Run: headless pygame with SDL's dummy video driver; simulated clock (each Clock.tick advances the game by its frame time, no real sleeping); random seed 0; keys injected as events and as key.get_pressed() state; mouse plan: one left click at the window centre at the start of phase 2, then a move to the lower-right quarter at the start of phase 3.
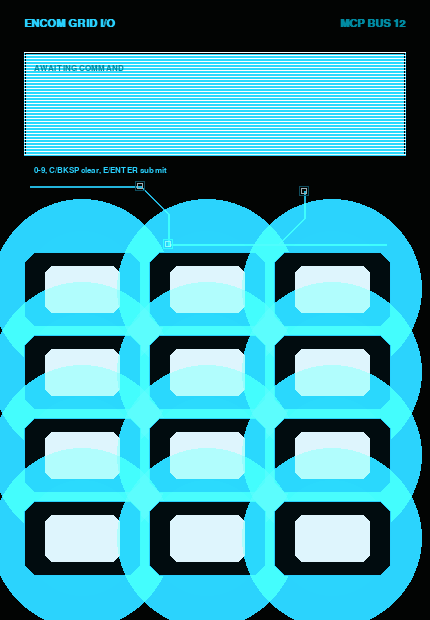
Frame 1 of 4 · flips 1–60 · no input
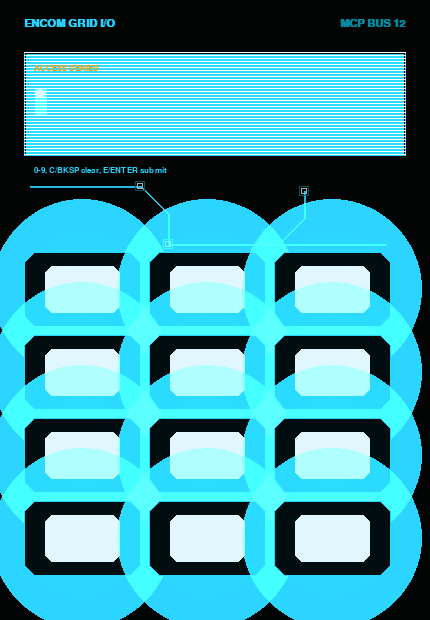
Frame 2 of 4 · flips 61–180 · clicked the window centre · tapped SPACE, RETURN · held RIGHT (→), D
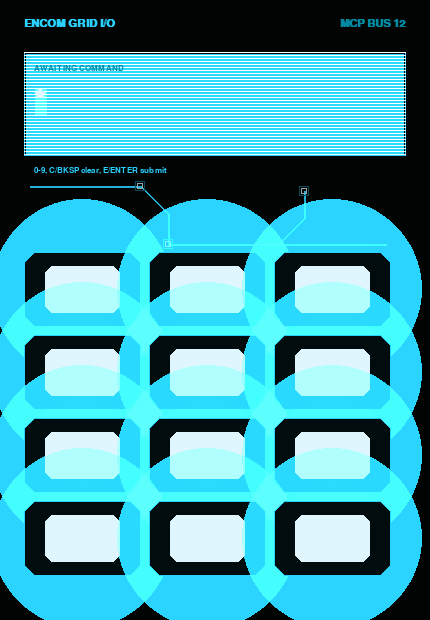
Frame 3 of 4 · flips 181–300 · moved the mouse to the lower-right quarter · held DOWN (↓), S
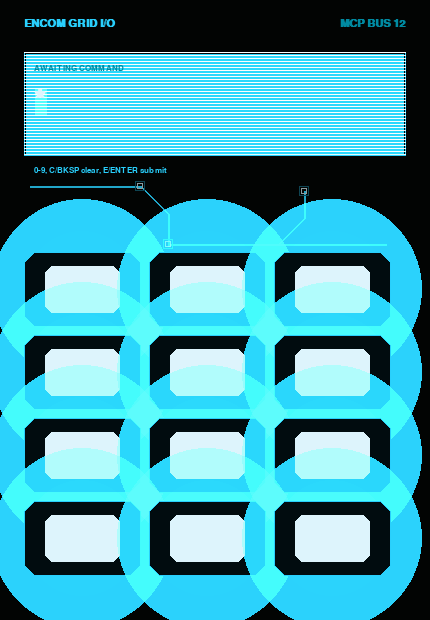
Frame 4 of 4 · flips 301–420 · held LEFT (←), A, UP (↑), W

The pygame program that drew these frames:

# pyright: reportMissingImports=false, reportUnknownMemberType=false, reportUnknownVariableType=false, reportUnknownParameterType=false, reportUnknownArgumentType=false, reportUnusedCallResult=false

from dataclasses import dataclass
from enum import Enum, auto
from typing import Final
import random
import time


class TronColors:
    NEON_BLUE: Final[tuple[int, int, int]] = (42, 210, 255)
    NEON_ORANGE: Final[tuple[int, int, int]] = (255, 157, 0)
    NEON_WHITE: Final[tuple[int, int, int]] = (224, 247, 255)
    DEEP_BLACK: Final[tuple[int, int, int]] = (3, 5, 4)
    GRID_CYAN: Final[tuple[int, int, int]] = (0, 140, 163)


@dataclass
class TronConfig:
    verify_ms: int = 360
    key_flash_ms: int = 110
    max_digits: int = 4
    flicker_min: float = 0.9
    flicker_max: float = 1.0


class AuthState(Enum):
    IDLE = auto()
    VERIFYING = auto()
    SUCCESS = auto()
    ERROR = auto()


class TronKeypad:
    BUTTONS: Final[list[str]] = ["1", "2", "3", "4", "5", "6", "7", "8", "9", "C", "0", "E"]

    def __init__(self, config: TronConfig | None = None, correct_code: str = "1982"):
        self.config: TronConfig = config or TronConfig()
        self.correct_code: str = correct_code
        self.code: str = ""
        self.state: AuthState = AuthState.IDLE
        self.state_since_ms: float = time.time() * 1000
        self.flash_label: str | None = None
        self.flash_since_ms: float = 0.0

    @property
    def masked_code(self) -> str:
        return "*" * len(self.code)

    def _set_state(self, state: AuthState) -> None:
        self.state = state
        self.state_since_ms = time.time() * 1000

    def press(self, label: str) -> bool:
        if self.state == AuthState.VERIFYING:
            return False
        if label not in self.BUTTONS:
            return False

        self.flash_label = label
        self.flash_since_ms = time.time() * 1000

        if label.isdigit():
            if len(self.code) < self.config.max_digits:
                self.code += label
            return True

        if label == "C":
            self.code = ""
            self._set_state(AuthState.IDLE)
            return True

        if label == "E":
            if self.code:
                self._set_state(AuthState.VERIFYING)
            else:
                self._set_state(AuthState.ERROR)
            return True

        return False

    def update(self, now_ms: float | None = None) -> None:
        if now_ms is None:
            now_ms = time.time() * 1000

        if self.state == AuthState.VERIFYING and now_ms - self.state_since_ms >= self.config.verify_ms:
            if self.code == self.correct_code:
                self._set_state(AuthState.SUCCESS)
            else:
                self.code = ""
                self._set_state(AuthState.ERROR)

        if self.state == AuthState.SUCCESS and now_ms - self.state_since_ms >= self.config.key_flash_ms * 2:
            self.code = ""
            self._set_state(AuthState.IDLE)

        if self.state == AuthState.ERROR and now_ms - self.state_since_ms >= self.config.key_flash_ms * 2:
            self._set_state(AuthState.IDLE)

    def flash_intensity(self, now_ms: float | None = None) -> tuple[str | None, float]:
        if now_ms is None:
            now_ms = time.time() * 1000
        if self.flash_label is None:
            return (None, 0.0)

        elapsed = now_ms - self.flash_since_ms
        if elapsed >= self.config.key_flash_ms:
            self.flash_label = None
            return (None, 0.0)

        return (self.flash_label, 1.0 - (elapsed / self.config.key_flash_ms))


if __name__ == "__main__":
    import pygame

    pygame.init()
    pygame.display.set_caption("Tron (1982) Control Panel")

    WIDTH, HEIGHT = 430, 620
    DISPLAY_RECT = pygame.Rect(24, 52, WIDTH - 48, 104)
    KEYS_TOP = 252
    KEY_W, KEY_H, GAP = 116, 74, 9

    screen = pygame.display.set_mode((WIDTH, HEIGHT))
    clock = pygame.time.Clock()

    font_title = pygame.font.SysFont("couriernew", 16, bold=True)
    font_small = pygame.font.SysFont("couriernew", 13)
    font_code = pygame.font.SysFont("couriernew", 40, bold=True)
    font_key = pygame.font.SysFont("couriernew", 34, bold=True)

    keypad = TronKeypad()

    key_rects: dict[str, pygame.Rect] = {}
    for idx, label in enumerate(TronKeypad.BUTTONS):
        row = idx // 3
        col = idx % 3
        x = 24 + col * (KEY_W + GAP)
        y = KEYS_TOP + row * (KEY_H + GAP)
        key_rects[label] = pygame.Rect(x, y, KEY_W, KEY_H)

    def polygon_for_bevel(rect: pygame.Rect, inset: int = 10) -> list[tuple[int, int]]:
        return [
            (rect.left + inset, rect.top),
            (rect.right - inset, rect.top),
            (rect.right, rect.top + inset),
            (rect.right, rect.bottom - inset),
            (rect.right - inset, rect.bottom),
            (rect.left + inset, rect.bottom),
            (rect.left, rect.bottom - inset),
            (rect.left, rect.top + inset),
        ]

    def draw_bloom(center: tuple[int, int], color: tuple[int, int, int], alpha: int, radius: int) -> None:
        surf = pygame.Surface((radius * 2, radius * 2), pygame.SRCALPHA)
        pygame.draw.circle(surf, (*color, alpha), (radius, radius), radius)
        pygame.draw.circle(surf, (*color, int(alpha * 0.7)), (radius, radius), int(radius * 0.65))
        pygame.draw.circle(surf, (*TronColors.NEON_WHITE, int(alpha * 0.55)), (radius, radius), int(radius * 0.4))
        screen.blit(surf, (center[0] - radius, center[1] - radius), special_flags=pygame.BLEND_PREMULTIPLIED)

    def draw_scanlines(rect: pygame.Rect, flicker: float) -> None:
        overlay = pygame.Surface((rect.width, rect.height), pygame.SRCALPHA)
        for y in range(0, rect.height, 3):
            pygame.draw.line(overlay, (*TronColors.NEON_WHITE, int(8 * flicker)), (0, y), (rect.width, y))
        screen.blit(overlay, (rect.x, rect.y), special_flags=pygame.BLEND_ADD)

    running = True
    while running:
        now_ms = time.time() * 1000
        keypad.update(now_ms)
        flash_label, flash_intensity = keypad.flash_intensity(now_ms)

        for event in pygame.event.get():
            if event.type == pygame.QUIT:
                running = False
            elif event.type == pygame.MOUSEBUTTONDOWN and event.button == 1:
                for label, rect in key_rects.items():
                    if rect.collidepoint(event.pos):
                        keypad.press(label)
                        break
            elif event.type == pygame.KEYDOWN:
                if pygame.K_0 <= event.key <= pygame.K_9:
                    keypad.press(chr(event.key))
                elif event.key in (pygame.K_BACKSPACE, pygame.K_c):
                    keypad.press("C")
                elif event.key in (pygame.K_RETURN, pygame.K_KP_ENTER, pygame.K_e):
                    keypad.press("E")

        flicker = random.uniform(keypad.config.flicker_min, keypad.config.flicker_max)

        screen.fill(TronColors.DEEP_BLACK)

        header_left = font_title.render("ENCOM GRID I/O", True, TronColors.NEON_BLUE)
        header_right = font_title.render("MCP BUS 12", True, TronColors.GRID_CYAN)
        screen.blit(header_left, (24, 18))
        screen.blit(header_right, (WIDTH - header_right.get_width() - 24, 18))

        pygame.draw.rect(screen, (2, 9, 11), DISPLAY_RECT)
        pygame.draw.rect(screen, TronColors.NEON_BLUE, DISPLAY_RECT, 1)
        inner_glow = pygame.Surface((DISPLAY_RECT.width - 4, DISPLAY_RECT.height - 4), pygame.SRCALPHA)
        pygame.draw.rect(inner_glow, (*TronColors.NEON_BLUE, int(25 * flicker)), inner_glow.get_rect())
        screen.blit(inner_glow, (DISPLAY_RECT.x + 2, DISPLAY_RECT.y + 2), special_flags=pygame.BLEND_ADD)
        draw_scanlines(DISPLAY_RECT, flicker)

        state_text = "AWAITING COMMAND"
        state_color = TronColors.GRID_CYAN
        if keypad.state == AuthState.VERIFYING:
            state_text = "ROUTING PACKET..."
            state_color = TronColors.NEON_BLUE
        elif keypad.state == AuthState.SUCCESS:
            state_text = "ACCESS GRANTED"
            state_color = TronColors.NEON_WHITE
        elif keypad.state == AuthState.ERROR:
            state_text = "ACCESS DENIED"
            state_color = TronColors.NEON_ORANGE

        status_surf = font_small.render(state_text, True, state_color)
        code_surf = font_code.render(keypad.masked_code, True, TronColors.NEON_WHITE)
        code_glow = font_code.render(keypad.masked_code, True, TronColors.NEON_BLUE)
        hint_surf = font_small.render("0-9, C/BKSP clear, E/ENTER submit", True, TronColors.NEON_BLUE)
        screen.blit(status_surf, (DISPLAY_RECT.left + 10, DISPLAY_RECT.top + 12))
        screen.blit(code_glow, (DISPLAY_RECT.left + 11, DISPLAY_RECT.top + 36), special_flags=pygame.BLEND_ADD)
        screen.blit(code_surf, (DISPLAY_RECT.left + 10, DISPLAY_RECT.top + 35))
        screen.blit(hint_surf, (DISPLAY_RECT.left + 10, DISPLAY_RECT.bottom + 10))

        trace_color = (*TronColors.NEON_BLUE, int(200 * flicker))
        trace = pygame.Surface((WIDTH, HEIGHT), pygame.SRCALPHA)
        pulse_phase = (now_ms % 2200) / 2200
        pulse_alpha = int(160 + 90 * (0.5 + 0.5 * (1 - abs(2 * pulse_phase - 1))))
        trace_color_pulsed = (*TronColors.NEON_BLUE, int(pulse_alpha * flicker))
        pygame.draw.line(trace, trace_color_pulsed, (30, 186), (140, 186), 2)
        pygame.draw.line(trace, trace_color_pulsed, (140, 186), (168, 214), 2)
        pygame.draw.line(trace, trace_color_pulsed, (168, 214), (168, 244), 2)
        pygame.draw.line(trace, trace_color_pulsed, (168, 244), (386, 244), 2)
        pygame.draw.line(trace, trace_color_pulsed, (278, 244), (304, 218), 2)
        pygame.draw.line(trace, trace_color_pulsed, (304, 218), (304, 191), 2)
        node_phase = (now_ms % 2200) / 1100
        node_glow = 0.75 + 0.25 * (1 - abs(node_phase - 1))
        for node in ((140, 186), (168, 244), (304, 191)):
            node_alpha = int(210 * node_glow * flicker)
            pygame.draw.rect(trace, (*TronColors.NEON_WHITE, node_alpha), pygame.Rect(node[0] - 3, node[1] - 3, 6, 6), 1)
            pygame.draw.rect(trace, (*TronColors.NEON_BLUE, int(node_alpha * 0.5)), pygame.Rect(node[0] - 5, node[1] - 5, 10, 10), 1)
        screen.blit(trace, (0, 0))

        for label, rect in key_rects.items():
            is_flash = flash_label == label
            bloom_alpha = int((130 + 90 * flash_intensity) * flicker) if is_flash else int(105 * flicker)
            border_color = TronColors.NEON_WHITE if is_flash else TronColors.NEON_BLUE

            draw_bloom(rect.center, TronColors.NEON_BLUE, bloom_alpha, int(max(rect.width, rect.height) * 0.78))

            points = polygon_for_bevel(rect)
            pygame.draw.polygon(screen, (2, 13, 16), points)
            pygame.draw.polygon(screen, border_color, points, 1)

            core_rect = rect.inflate(-42, -28)
            core_points = polygon_for_bevel(core_rect, inset=6)
            core_alpha = 155 if is_flash else 130
            pygame.draw.polygon(screen, (*TronColors.NEON_WHITE, int(core_alpha * flicker)), core_points)

            label_surf = font_key.render(label, True, TronColors.NEON_WHITE)
            screen.blit(label_surf, label_surf.get_rect(center=rect.center))

        overlay = pygame.Surface((WIDTH, HEIGHT), pygame.SRCALPHA)
        overlay.fill((0, 0, 0, int((1.0 - flicker) * 60)))
        screen.blit(overlay, (0, 0))

        pygame.display.flip()
        clock.tick(60)

    pygame.quit()
